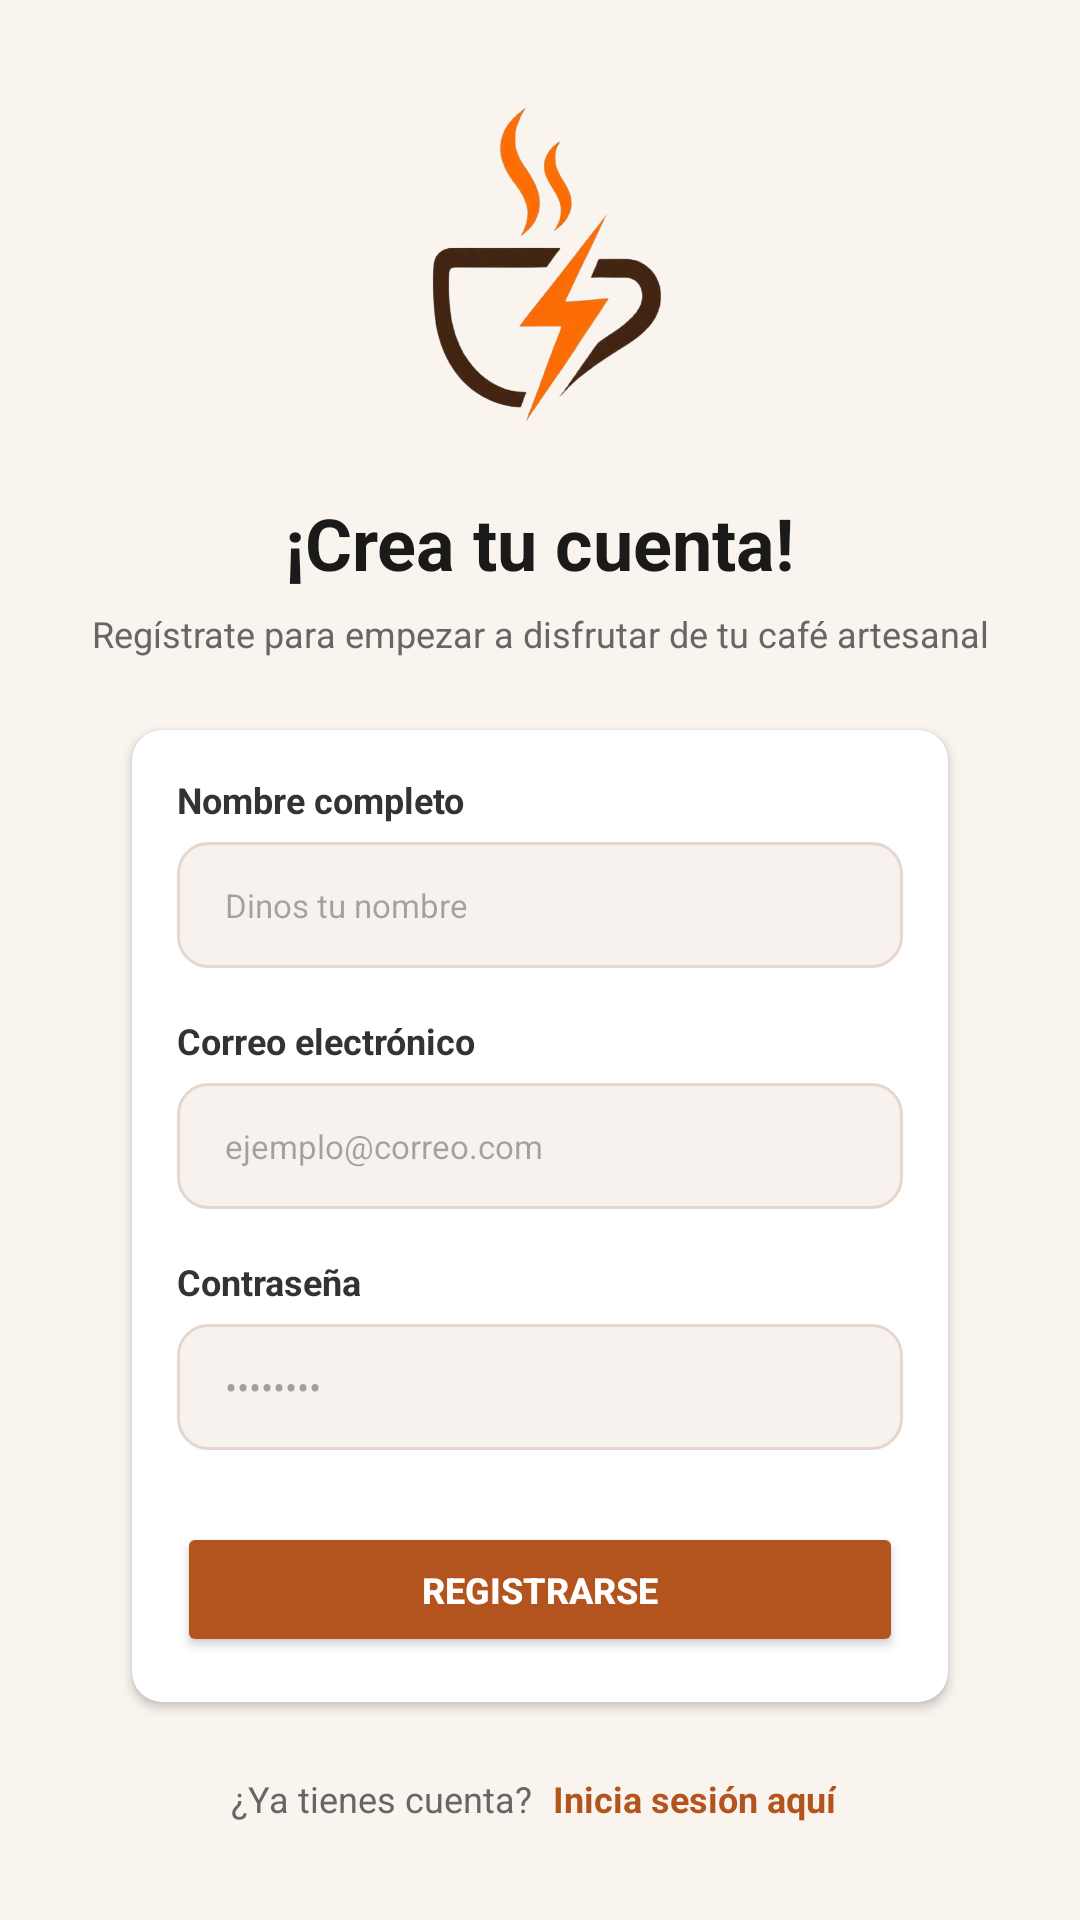

Android layout source for this screen:
<!-- AndroidManifest.xml: application theme Theme.CafeExpress -->
<!-- res/layout/activity_registro.xml -->
<?xml version="1.0" encoding="utf-8"?>
<ScrollView xmlns:android="http://schemas.android.com/apk/res/android"
  xmlns:app="http://schemas.android.com/apk/res-auto"
  xmlns:tools="http://schemas.android.com/tools"
  android:layout_width="match_parent"
  android:layout_height="match_parent"
  android:background="#FAF4EF"
  android:fillViewport="true"
  tools:context=".ui.RegistroActivity">

  <androidx.constraintlayout.widget.ConstraintLayout
    android:id="@+id/main"
    android:layout_width="match_parent"
    android:layout_height="wrap_content"
    android:padding="26dp">

    <LinearLayout
      android:layout_width="0dp"
      android:layout_height="wrap_content"
      android:gravity="center_horizontal"
      android:orientation="vertical"
      app:layout_constraintBottom_toBottomOf="parent"
      app:layout_constraintEnd_toEndOf="parent"
      app:layout_constraintStart_toStartOf="parent"
      app:layout_constraintTop_toTopOf="parent">

      <ImageView
        android:id="@+id/imgLogo"
        android:layout_width="120dp"
        android:layout_height="120dp"
        android:contentDescription="Logo de la empresa"
        android:src="@drawable/logo1" />

      <TextView
        android:id="@+id/txtBienvenido"
        android:layout_width="wrap_content"
        android:layout_height="wrap_content"
        android:layout_marginTop="16dp"
        android:text="¡Crea tu cuenta!"
        android:textColor="#1A1A1A"
        android:textSize="24sp"
        android:textStyle="bold" />

      <TextView
        android:id="@+id/txtSubRegister"
        android:layout_width="match_parent"
        android:layout_height="wrap_content"
        android:layout_marginTop="6dp"
        android:gravity="center"
        android:text="Regístrate para empezar a disfrutar de tu café artesanal"
        android:textColor="#666666"
        android:textSize="12sp" />

      <com.google.android.material.card.MaterialCardView
        android:id="@+id/cardFormulario"
        android:layout_width="match_parent"
        android:layout_height="wrap_content"
        android:layout_marginTop="24dp"
        android:layout_marginStart="18dp"
        android:layout_marginEnd="18dp"
        app:cardBackgroundColor="#FFFFFF"
        app:cardCornerRadius="10dp"
        app:cardElevation="2dp"
        app:strokeWidth="0dp">

        <LinearLayout
          android:layout_width="match_parent"
          android:layout_height="wrap_content"
          android:orientation="vertical"
          android:padding="15dp">

          <TextView
            android:layout_width="wrap_content"
            android:layout_height="wrap_content"
            android:text="Nombre completo"
            android:textColor="#333333"
            android:textSize="12sp"
            android:textStyle="bold" />

          <EditText
            android:id="@+id/etNombre"
            android:layout_width="match_parent"
            android:layout_height="42dp"
            android:layout_marginTop="6dp"
            android:background="@drawable/bg_input_rounded"
            android:hint="Dinos tu nombre"
            android:inputType="textPersonName"
            android:paddingHorizontal="16dp"
            android:textColor="#333333"
            android:textSize="11sp" />

          <TextView
            android:layout_width="wrap_content"
            android:layout_height="wrap_content"
            android:layout_marginTop="16dp"
            android:text="Correo electrónico"
            android:textColor="#333333"
            android:textSize="12sp"
            android:textStyle="bold" />

          <EditText
            android:id="@+id/etEmail"
            android:layout_width="match_parent"
            android:layout_height="42dp"
            android:layout_marginTop="6dp"
            android:background="@drawable/bg_input_rounded"
            android:hint="ejemplo@correo.com"
            android:inputType="textEmailAddress"
            android:paddingHorizontal="16dp"
            android:textColor="#333333"
            android:textSize="11sp" />

          <TextView
            android:layout_width="wrap_content"
            android:layout_height="wrap_content"
            android:layout_marginTop="16dp"
            android:text="Contraseña"
            android:textColor="#333333"
            android:textSize="12sp"
            android:textStyle="bold" />

          <EditText
            android:id="@+id/etPassword"
            android:layout_width="match_parent"
            android:layout_height="42dp"
            android:layout_marginTop="6dp"
            android:background="@drawable/bg_input_rounded"
            android:hint="••••••••"
            android:inputType="textPassword"
            android:paddingHorizontal="16dp"
            android:textColor="#333333"
            android:textSize="12sp" />

          <Button
            android:id="@+id/btnRegister"
            android:layout_width="match_parent"
            android:layout_height="45dp"
            android:layout_marginTop="24dp"
            android:text="Registrarse"
            android:textColor="#FFFFFF"
            android:textSize="12sp"
            android:textStyle="bold"
            app:backgroundTint="#B3541E"
            app:cornerRadius="10dp" />

        </LinearLayout>
      </com.google.android.material.card.MaterialCardView>

      <LinearLayout
        android:layout_width="wrap_content"
        android:layout_height="wrap_content"
        android:layout_marginTop="20dp"
        android:gravity="center"
        android:orientation="horizontal">

        <TextView
          android:layout_width="wrap_content"
          android:layout_height="wrap_content"
          android:text="¿Ya tienes cuenta? "
          android:textColor="#666666"
          android:textSize="12sp" />

        <TextView
          android:id="@+id/txtLoginRedirect"
          android:layout_width="wrap_content"
          android:layout_height="wrap_content"
          android:padding="4dp"
          android:text="Inicia sesión aquí"
          android:textColor="#B3541E"
          android:textSize="12sp"
          android:textStyle="bold" />

      </LinearLayout>

    </LinearLayout>
  </androidx.constraintlayout.widget.ConstraintLayout>
</ScrollView>
<!-- resources referenced by this layout -->
<resources>
  <!-- drawable bg_input_rounded (drawable) -->
  <?xml version="1.0" encoding="utf-8"?>
  <shape xmlns:android="http://schemas.android.com/apk/res/android"
    android:shape="rectangle">
  
    <solid android:color="#F7F2EE" />
    <corners android:radius="10dp" />
  
    <stroke
      android:width="1dp"
      android:color="#E6D7CE" />
  </shape>
  <!-- drawable logo1: png bitmap (drawable, 103698 bytes) -->
  <style name="Theme.CafeExpress" parent="Base.Theme.CafeExpress" />
  <style name="Base.Theme.CafeExpress" parent="Theme.Material3.DayNight.NoActionBar">
      
      
    </style>
</resources>
